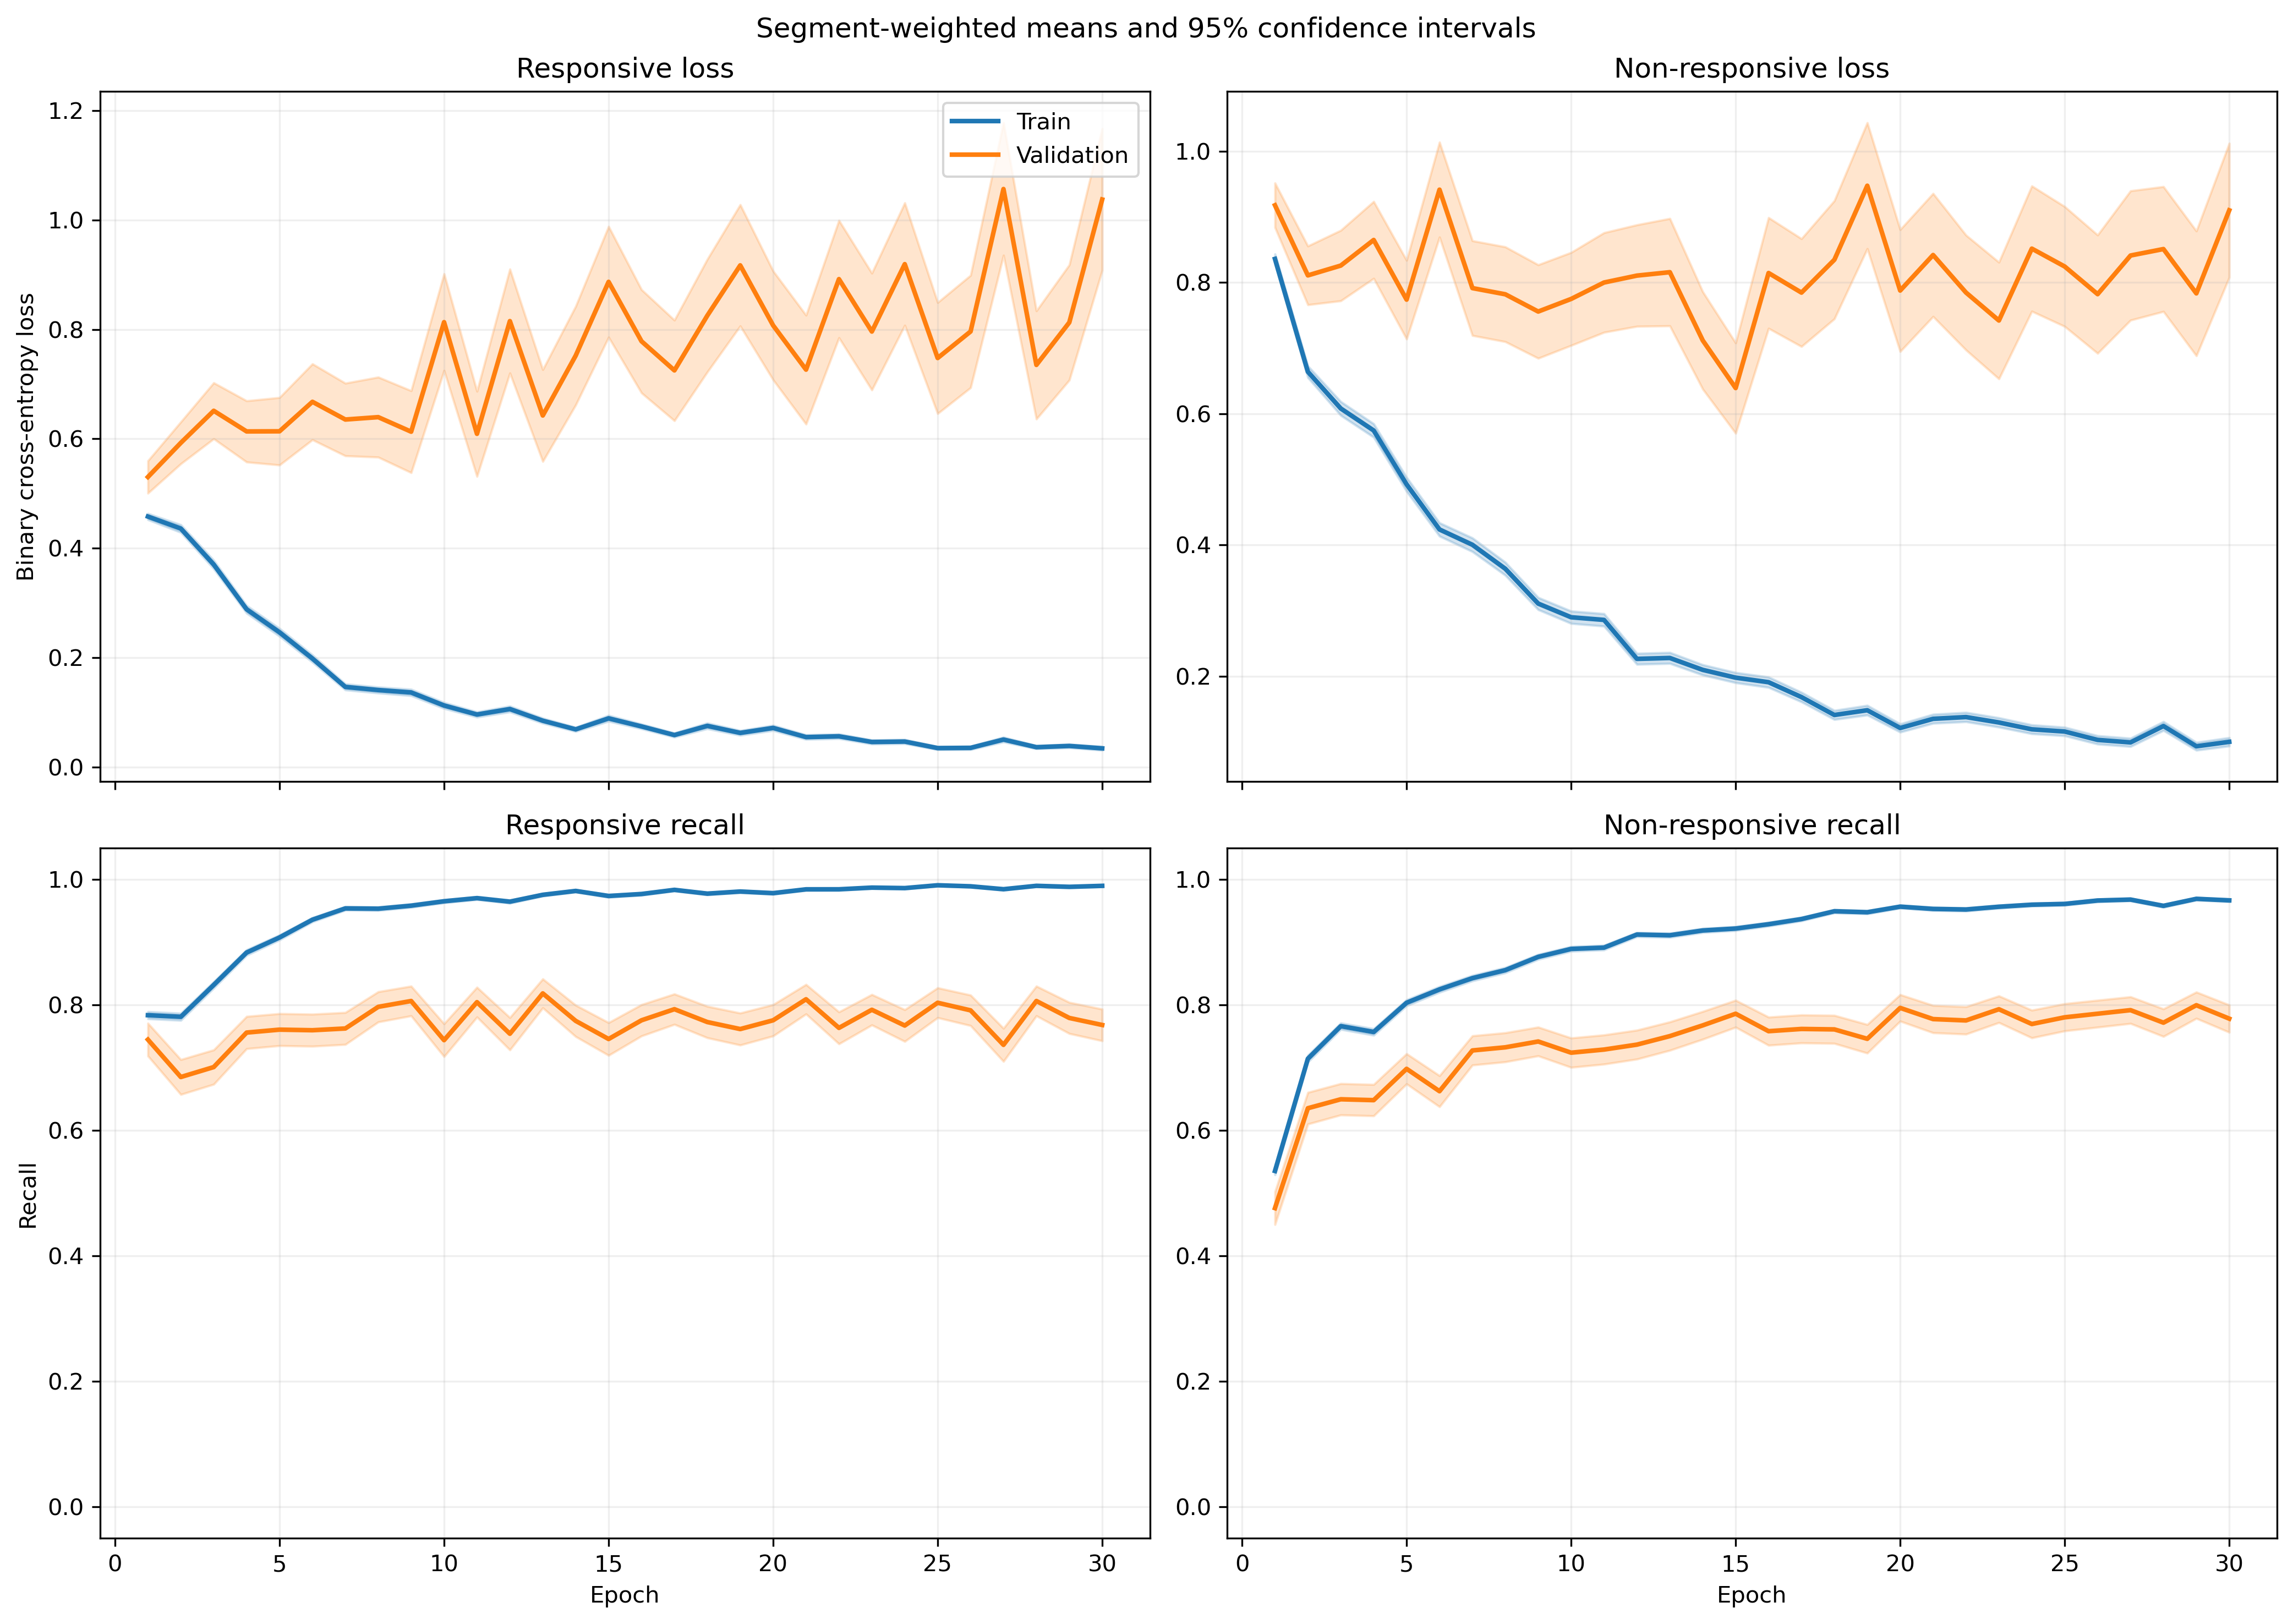

Values plotted in this chart, from the file beside it:
fold, epoch, split, r_loss, r_loss_count, r_loss_sum, r_loss_sum_sq, r_recall, r_recall_count, r_recall_sum, r_recall_sum_sq, nr_loss, nr_loss_count, nr_loss_sum, nr_loss_sum_sq, nr_recall, nr_recall_count, nr_recall_sum, nr_recall_sum_sq
1, 1, train, 0.5009, 1063, 532.4, 431.4, 0.7535, 1063, 801.0, 801.0, 0.7888, 1401, 1105, 1306, 0.5539, 1401, 776.0, 776.0
1, 1, validation, 0.1412, 10, 1.412, 0.2637, 1.0, 10, 10.0, 10.0, , 0, 0.0, 0.0, , 0, 0.0, 0.0
1, 2, train, 0.3555, 1063, 377.9, 397.3, 0.8203, 1063, 872.0, 872.0, 0.7867, 1401, 1102, 2012, 0.6724, 1401, 942.0, 942.0
1, 2, validation, 0.09684, 10, 0.9684, 0.1362, 1.0, 10, 10.0, 10.0, , 0, 0.0, 0.0, , 0, 0.0, 0.0
1, 3, train, 0.3136, 1063, 333.3, 396.3, 0.8627, 1063, 917.0, 917.0, 0.6238, 1401, 874, 1723, 0.7637, 1401, 1070, 1070
1, 3, validation, 0.04123, 10, 0.4123, 0.02178, 1.0, 10, 10.0, 10.0, , 0, 0.0, 0.0, , 0, 0.0, 0.0
1, 4, train, 0.3184, 1063, 338.5, 536.5, 0.8579, 1063, 912.0, 912.0, 0.6077, 1401, 851.3, 1912, 0.7587, 1401, 1063, 1063
1, 4, validation, 0.0324, 10, 0.324, 0.01382, 1.0, 10, 10.0, 10.0, , 0, 0.0, 0.0, , 0, 0.0, 0.0
1, 5, train, 0.2534, 1063, 269.3, 444.2, 0.9144, 1063, 972.0, 972.0, 0.4902, 1401, 686.8, 1555, 0.8044, 1401, 1127, 1127
1, 5, validation, 0.03295, 10, 0.3295, 0.01362, 1.0, 10, 10.0, 10.0, , 0, 0.0, 0.0, , 0, 0.0, 0.0
1, 6, train, 0.2684, 1063, 285.3, 514.7, 0.9087, 1063, 966.0, 966.0, 0.3458, 1401, 484.5, 1119, 0.8608, 1401, 1206, 1206
1, 6, validation, 0.05827, 10, 0.5827, 0.0569, 1.0, 10, 10.0, 10.0, , 0, 0.0, 0.0, , 0, 0.0, 0.0
1, 7, train, 0.1456, 1063, 154.8, 248.1, 0.9586, 1063, 1019, 1019, 0.3969, 1401, 556.1, 1384, 0.8394, 1401, 1176, 1176
1, 7, validation, 0.01709, 10, 0.1709, 0.003575, 1.0, 10, 10.0, 10.0, , 0, 0.0, 0.0, , 0, 0.0, 0.0
1, 8, train, 0.1186, 1063, 126.1, 140.9, 0.968, 1063, 1029, 1029, 0.2883, 1401, 404, 831.7, 0.8737, 1401, 1224, 1224
1, 8, validation, 0.02487, 10, 0.2487, 0.007942, 1.0, 10, 10.0, 10.0, , 0, 0.0, 0.0, , 0, 0.0, 0.0
1, 9, train, 0.07684, 1063, 81.68, 90.29, 0.9831, 1063, 1045, 1045, 0.3497, 1401, 489.9, 1116, 0.8572, 1401, 1201, 1201
1, 9, validation, 0.02196, 10, 0.2196, 0.00583, 1.0, 10, 10.0, 10.0, , 0, 0.0, 0.0, , 0, 0.0, 0.0
1, 10, train, 0.1246, 1063, 132.4, 208, 0.9633, 1063, 1024, 1024, 0.2339, 1401, 327.7, 702.5, 0.9001, 1401, 1261, 1261
1, 10, validation, 0.01644, 10, 0.1644, 0.004664, 1.0, 10, 10.0, 10.0, , 0, 0.0, 0.0, , 0, 0.0, 0.0
1, 11, train, 0.2009, 1063, 213.6, 321.3, 0.9266, 1063, 985.0, 985.0, 0.171, 1401, 239.6, 457.1, 0.9293, 1401, 1302, 1302
1, 11, validation, 0.08976, 10, 0.8976, 0.3353, 1.0, 10, 10.0, 10.0, , 0, 0.0, 0.0, , 0, 0.0, 0.0
1, 12, train, 0.07852, 1063, 83.47, 146.7, 0.9793, 1063, 1041, 1041, 0.2022, 1401, 283.3, 693.8, 0.9186, 1401, 1287, 1287
1, 12, validation, 0.008284, 10, 0.08284, 0.001116, 1.0, 10, 10.0, 10.0, , 0, 0.0, 0.0, , 0, 0.0, 0.0
1, 13, train, 0.107, 1063, 113.7, 110.5, 0.9755, 1063, 1037, 1037, 0.1828, 1401, 256.1, 452.5, 0.9193, 1401, 1288, 1288
1, 13, validation, 0.02208, 10, 0.2208, 0.008186, 1.0, 10, 10.0, 10.0, , 0, 0.0, 0.0, , 0, 0.0, 0.0
1, 14, train, 0.04988, 1063, 53.02, 92.09, 0.9868, 1063, 1049, 1049, 0.241, 1401, 337.7, 896.2, 0.9143, 1401, 1281, 1281
1, 14, validation, 0.00502, 10, 0.0502, 0.0003439, 1.0, 10, 10.0, 10.0, , 0, 0.0, 0.0, , 0, 0.0, 0.0
1, 15, train, 0.0266, 1063, 28.28, 22.81, 0.9925, 1063, 1055, 1055, 0.5605, 1401, 785.2, 1974, 0.7773, 1401, 1089, 1089
1, 15, validation, 0.005539, 10, 0.05539, 0.0004323, 1.0, 10, 10.0, 10.0, , 0, 0.0, 0.0, , 0, 0.0, 0.0
1, 16, train, 0.1232, 1063, 131, 154.8, 0.9558, 1063, 1016, 1016, 0.1871, 1401, 262.1, 537.3, 0.9265, 1401, 1298, 1298
1, 16, validation, 0.07688, 10, 0.7688, 0.1523, 1.0, 10, 10.0, 10.0, , 0, 0.0, 0.0, , 0, 0.0, 0.0
1, 17, train, 0.0608, 1063, 64.63, 97.18, 0.984, 1063, 1046, 1046, 0.1724, 1401, 241.5, 566.5, 0.9379, 1401, 1314, 1314
1, 17, validation, 0.0118, 10, 0.118, 0.00228, 1.0, 10, 10.0, 10.0, , 0, 0.0, 0.0, , 0, 0.0, 0.0
1, 18, train, 0.09865, 1063, 104.9, 135.7, 0.9755, 1063, 1037, 1037, 0.1507, 1401, 211.1, 456.4, 0.9408, 1401, 1318, 1318
1, 18, validation, 0.02953, 10, 0.2953, 0.03073, 1.0, 10, 10.0, 10.0, , 0, 0.0, 0.0, , 0, 0.0, 0.0
1, 19, train, 0.06038, 1063, 64.19, 72.29, 0.9849, 1063, 1047, 1047, 0.126, 1401, 176.6, 383.3, 0.9579, 1401, 1342, 1342
1, 19, validation, 0.03339, 10, 0.3339, 0.03259, 1.0, 10, 10.0, 10.0, , 0, 0.0, 0.0, , 0, 0.0, 0.0
1, 20, train, 0.09128, 1063, 97.04, 272.6, 0.9727, 1063, 1034, 1034, 0.1474, 1401, 206.6, 594.2, 0.9465, 1401, 1326, 1326
1, 20, validation, 0.002714, 10, 0.02714, 0.0001727, 1.0, 10, 10.0, 10.0, , 0, 0.0, 0.0, , 0, 0.0, 0.0
1, 21, train, 0.06439, 1063, 68.45, 123.7, 0.9774, 1063, 1039, 1039, 0.1247, 1401, 174.8, 466, 0.9629, 1401, 1349, 1349
1, 21, validation, 0.007649, 10, 0.07649, 0.001384, 1.0, 10, 10.0, 10.0, , 0, 0.0, 0.0, , 0, 0.0, 0.0
1, 22, train, 0.09616, 1063, 102.2, 195.2, 0.9661, 1063, 1027, 1027, 0.06582, 1401, 92.22, 222.3, 0.98, 1401, 1373, 1373
1, 22, validation, 0.04774, 10, 0.4774, 0.1705, 1.0, 10, 10.0, 10.0, , 0, 0.0, 0.0, , 0, 0.0, 0.0
1, 23, train, 0.05421, 1063, 57.63, 210.7, 0.9849, 1063, 1047, 1047, 0.1529, 1401, 214.2, 725.8, 0.9479, 1401, 1328, 1328
1, 23, validation, 0.002712, 10, 0.02712, 0.0002669, 1.0, 10, 10.0, 10.0, , 0, 0.0, 0.0, , 0, 0.0, 0.0
1, 24, train, 0.05221, 1063, 55.5, 120.6, 0.9859, 1063, 1048, 1048, 0.1152, 1401, 161.4, 379.8, 0.9579, 1401, 1342, 1342
1, 24, validation, 0.01548, 10, 0.1548, 0.01808, 1.0, 10, 10.0, 10.0, , 0, 0.0, 0.0, , 0, 0.0, 0.0
1, 25, train, 0.03434, 1063, 36.5, 40.45, 0.9934, 1063, 1056, 1056, 0.1042, 1401, 146, 336.9, 0.9636, 1401, 1350, 1350
1, 25, validation, 0.01244, 10, 0.1244, 0.004205, 1.0, 10, 10.0, 10.0, , 0, 0.0, 0.0, , 0, 0.0, 0.0
1, 26, train, 0.03342, 1063, 35.52, 101.4, 0.9915, 1063, 1054, 1054, 0.1784, 1401, 250, 863.1, 0.9429, 1401, 1321, 1321
1, 26, validation, 0.003793, 10, 0.03793, 0.0008428, 1.0, 10, 10.0, 10.0, , 0, 0.0, 0.0, , 0, 0.0, 0.0
1, 27, train, 0.02922, 1063, 31.06, 62.19, 0.9934, 1063, 1056, 1056, 0.0982, 1401, 137.6, 399.9, 0.9707, 1401, 1360, 1360
1, 27, validation, 0.005513, 10, 0.05513, 0.0007635, 1.0, 10, 10.0, 10.0, , 0, 0.0, 0.0, , 0, 0.0, 0.0
1, 28, train, 0.04478, 1063, 47.6, 78.54, 0.9887, 1063, 1051, 1051, 0.1124, 1401, 157.5, 425.2, 0.965, 1401, 1352, 1352
1, 28, validation, 0.006968, 10, 0.06968, 0.0007164, 1.0, 10, 10.0, 10.0, , 0, 0.0, 0.0, , 0, 0.0, 0.0
1, 29, train, 0.06032, 1063, 64.12, 84.39, 0.9802, 1063, 1042, 1042, 0.1212, 1401, 169.9, 508.7, 0.9629, 1401, 1349, 1349
1, 29, validation, 0.03921, 10, 0.3921, 0.1469, 1.0, 10, 10.0, 10.0, , 0, 0.0, 0.0, , 0, 0.0, 0.0
1, 30, train, 0.007373, 1063, 7.838, 2.84, 0.9991, 1063, 1062, 1062, 0.1909, 1401, 267.4, 749.8, 0.9322, 1401, 1306, 1306
1, 30, validation, 0.001267, 10, 0.01267, 2.3431110548699507e-05, 1.0, 10, 10.0, 10.0, , 0, 0.0, 0.0, , 0, 0.0, 0.0
... 1,140 more rows
